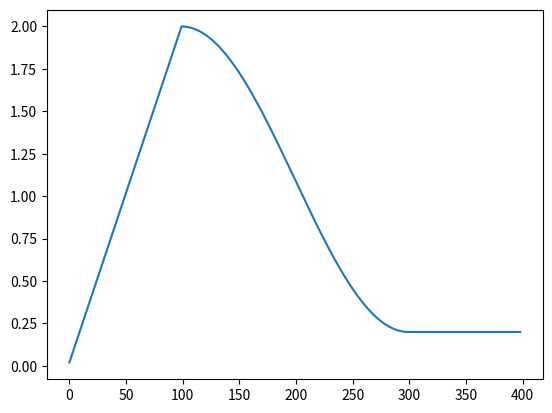

Here is the Python script that generated this plot:
# Test it over an arange of steps
import math
from dataclasses import dataclass

import matplotlib.pyplot as plt


@dataclass
class OptimizerArgs:
    lr: float


@dataclass
class LRSchedulerArgs:
    lr_warmup_style: str
    lr_warmup_steps: int
    lr_decay_style: str
    lr_decay_steps: int
    min_decay_lr: float


optimizer_args = OptimizerArgs(
    lr=2.0,
)

lr_scheduler_args = LRSchedulerArgs(
    lr_warmup_style="linear",
    lr_warmup_steps=100,
    lr_decay_style="cosine",
    lr_decay_steps=200,
    min_decay_lr=0.2,
)


# Build LR Scheduler
def lr_lambda(current_step: int):
    """LR Scheduling function, it has 3 phases: warmup, decay, then constant. Warmup starts at lr=0 and ends at `lr=lr`, then it decays until `min_decay_lr` and then stays constant."""
    # No warmup or decay
    if lr_scheduler_args.lr_warmup_steps == 0 and lr_scheduler_args.lr_decay_steps == 0:
        return optimizer_args.lr

    # Warmup phase
    elif lr_scheduler_args.lr_warmup_style is not None and current_step <= lr_scheduler_args.lr_warmup_steps:
        if lr_scheduler_args.lr_warmup_style == "linear":
            lmbda = optimizer_args.lr * current_step / max(lr_scheduler_args.lr_warmup_steps, 1)
        elif lr_scheduler_args.lr_warmup_style == "constant":
            lmbda = optimizer_args.lr
        else:
            raise ValueError(f"Unknown warmup style {lr_scheduler_args.lr_warmup_style}")

    # Decay phase
    elif (
        lr_scheduler_args.lr_decay_style is not None
        and current_step < lr_scheduler_args.lr_decay_steps + lr_scheduler_args.lr_warmup_steps
    ):
        if lr_scheduler_args.lr_decay_style == "cosine":
            lmbda = (
                lr_scheduler_args.min_decay_lr
                + (optimizer_args.lr - lr_scheduler_args.min_decay_lr)
                * (
                    1
                    + math.cos(
                        math.pi * (current_step - lr_scheduler_args.lr_warmup_steps) / lr_scheduler_args.lr_decay_steps
                    )
                )
                / 2
            )
        elif lr_scheduler_args.lr_decay_style == "linear":
            lmbda = (
                lr_scheduler_args.min_decay_lr
                + (optimizer_args.lr - lr_scheduler_args.min_decay_lr)
                * (lr_scheduler_args.lr_decay_steps - (current_step - lr_scheduler_args.lr_warmup_steps))
                / lr_scheduler_args.lr_decay_steps
            )
        else:
            raise ValueError(f"Unknown decay style {lr_scheduler_args.lr_decay_style}")

    # Constant phase
    else:
        lmbda = lr_scheduler_args.min_decay_lr

    return lmbda


def test_lr_scheduler(steps=400):
    lr = []
    for i in range(1, steps):
        lr.append(lr_lambda(i))
    return lr


if __name__ == "__main__":
    lr = test_lr_scheduler()
    plt.plot(lr)
    plt.savefig(f"{lr_scheduler_args.lr_warmup_style}_{lr_scheduler_args.lr_decay_style}.png")
